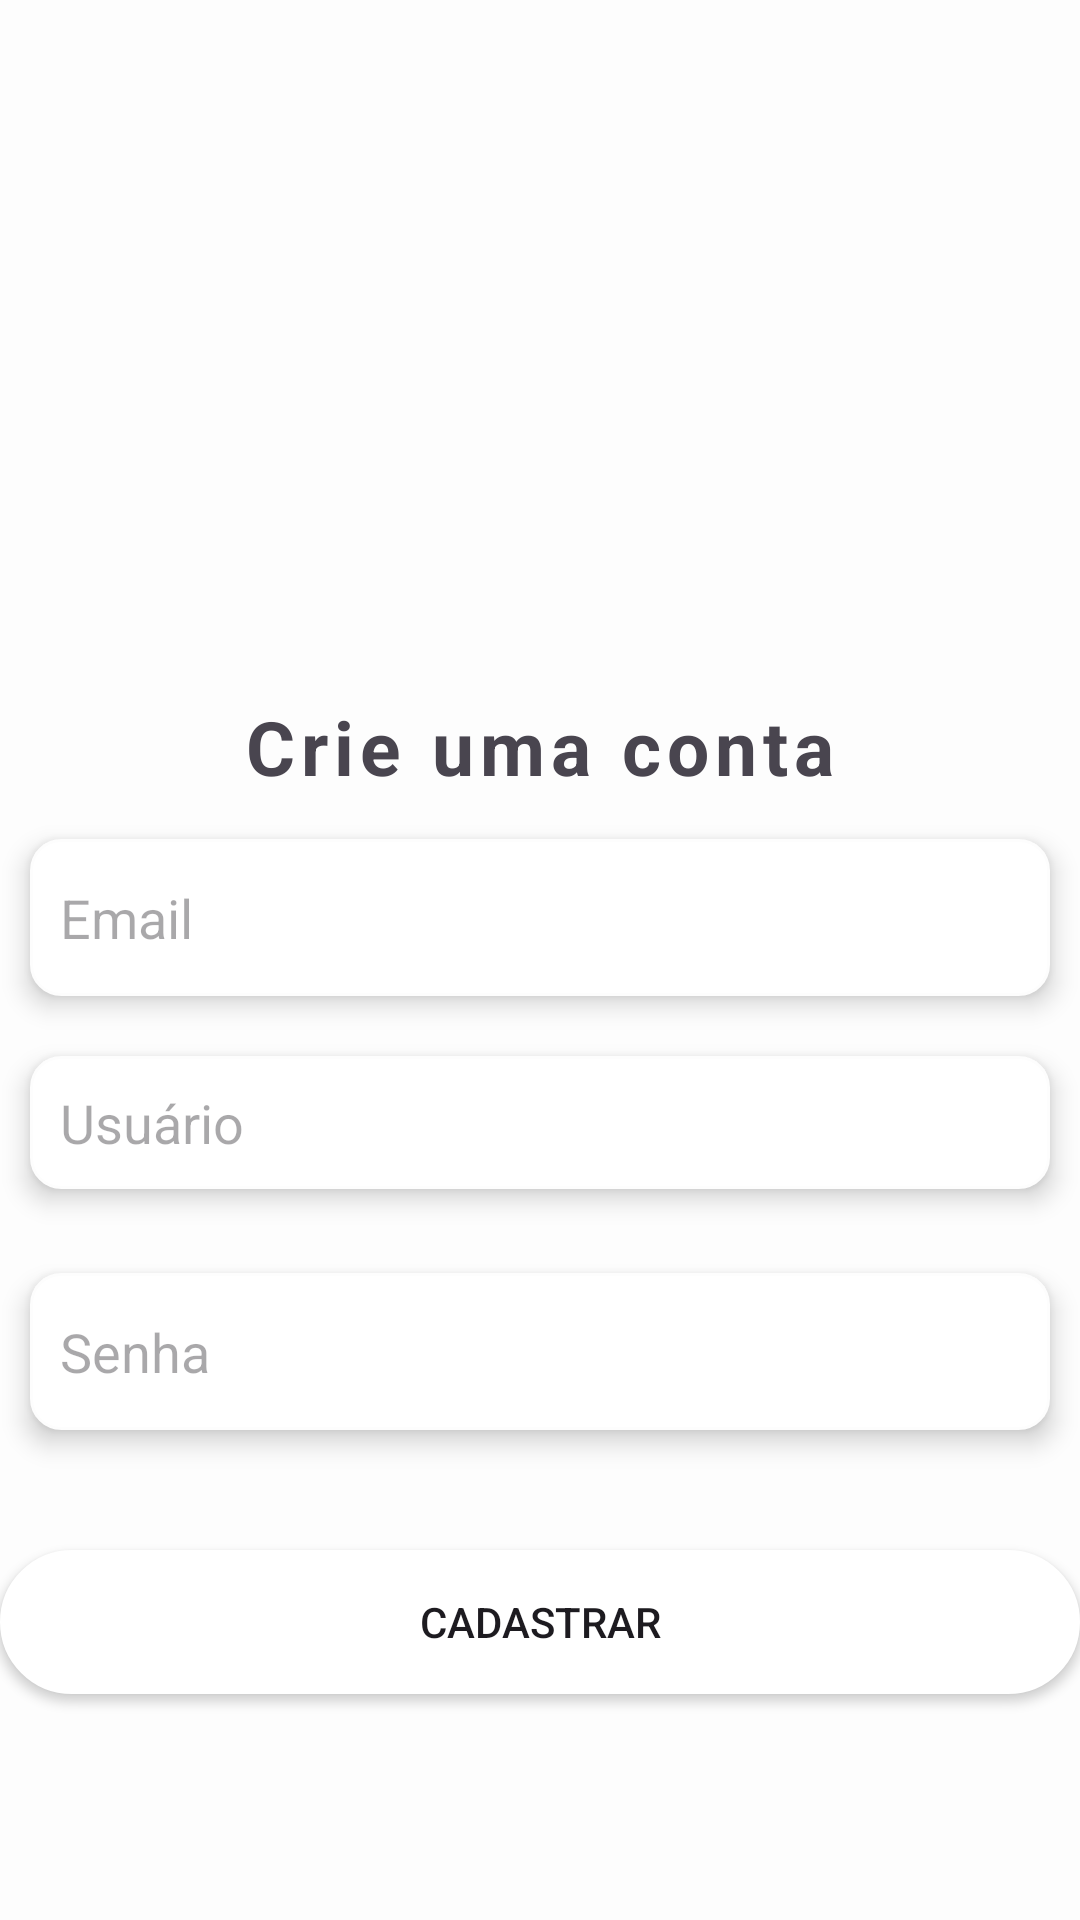

Layout XML and referenced resources for this Android screen:
<!-- AndroidManifest.xml: application theme Theme.Chat -->
<!-- res/layout/activity_cadastro.xml -->
<?xml version="1.0" encoding="utf-8"?>
<LinearLayout xmlns:android="http://schemas.android.com/apk/res/android"
    xmlns:app="http://schemas.android.com/apk/res-auto"
    xmlns:tools="http://schemas.android.com/tools"
    android:layout_width="match_parent"
    android:layout_height="match_parent"
    android:layout_margin="20dp"
    android:gravity="center"
    android:orientation="vertical"
    android:weightSum="100"
    tools:context=".CadastroActivity">


    <ImageView
        android:layout_width="150dp"
        android:layout_height="150dp"
        android:layout_weight="20"
        android:src="@drawable/baseline_person_add_24"
        app:tint="@color/my_primary" />

    <TextView
        android:layout_width="match_parent"
        android:layout_height="wrap_content"
        android:layout_gravity="center_vertical"
        android:layout_weight="5"
        android:gravity="center"
        android:letterSpacing="0.08"
        android:text="@string/crie_uma_conta"
        android:textSize="25sp"
        android:textStyle="bold"
        tools:layout_editor_absoluteX="16dp" />

    <EditText
        android:id="@+id/email"
        android:layout_width="match_parent"
        android:layout_height="wrap_content"
        android:layout_margin="10dp"
        android:layout_weight="5"
        android:background="@drawable/editar_texto_borda_redonda"
        android:elevation="5dp"
        android:hint="Email"
        android:inputType="text"
        android:padding="10dp" />

    <LinearLayout
        android:layout_width="match_parent"
        android:layout_height="wrap_content"
        android:layout_weight="5">


        <EditText
            android:id="@+id/usuario"
            android:layout_width="match_parent"
            android:layout_height="wrap_content"
            android:layout_margin="10dp"
            android:background="@drawable/editar_texto_borda_redonda"
            android:elevation="5dp"
            android:hint="Usuário"
            android:inputType="text"
            android:padding="10dp" />


    </LinearLayout>

    <EditText
        android:id="@+id/senha"
        android:layout_width="match_parent"
        android:layout_height="wrap_content"
        android:layout_margin="10dp"
        android:layout_weight="5"
        android:background="@drawable/editar_texto_borda_redonda"
        android:elevation="5dp"
        android:hint="Senha"
        android:inputType="text"
        android:padding="10dp" />

    <LinearLayout
        android:layout_width="match_parent"
        android:layout_height="100dp"
        android:layout_weight="5"
        android:gravity="center_vertical"
        android:orientation="vertical">

        <Button
            android:id="@+id/cadastrar"
            android:layout_width="match_parent"
            android:layout_height="wrap_content"
            android:background="@drawable/botao_rounded"
            android:text="Cadastrar" />
        
        
        
        
        
    </LinearLayout>


</LinearLayout>
<!-- resources referenced by this layout -->
<resources>
  <color name="my_primary">#E91E63</color>
  <!-- drawable botao_rounded (drawable) -->
  <?xml version="1.0" encoding="utf-8"?>
  <shape android:shape="rectangle" xmlns:android="http://schemas.android.com/apk/res/android">
  
      <stroke android:width="1dp" android:color="@color/white" />
      <corners android:radius="40dp" />
      <solid android:color="@color/white"/>
  </shape>
  <!-- drawable editar_texto_borda_redonda (drawable) -->
  <?xml version="1.0" encoding="utf-8"?>
  <shape android:shape="rectangle" xmlns:android="http://schemas.android.com/apk/res/android">
  
      <stroke android:width="1dp" android:color="@color/off_white" />
      <corners android:radius="10dp" />
      <solid android:color="@color/white"/>
  </shape>
  <string name="crie_uma_conta">Crie uma conta</string>
  <style name="Theme.Chat" parent="Base.Theme.Chat" />
  <color name="white">#FFFFFFFF</color>
  <color name="off_white">#FDFDFD</color>
  <style name="Base.Theme.Chat" parent="Theme.Material3.DayNight">
          
          
          
          <item name="colorPrimary">@color/my_primary</item>
          <item name="colorPrimaryVariant">@color/my_primary</item>
          <item name="colorOnPrimary">@color/white</item>
  
          <item name="colorSecondary">@color/my_secondary</item>
          <item name="colorSecondaryVariant">@color/my_secondary</item>
          <item name="colorOnSecondary">@color/black</item>
          
          <item name="android:windowBackground">@color/off_white</item>
      </style>
  <color name="my_secondary">#FFE74C</color>
  <color name="black">#FF000000</color>
</resources>
